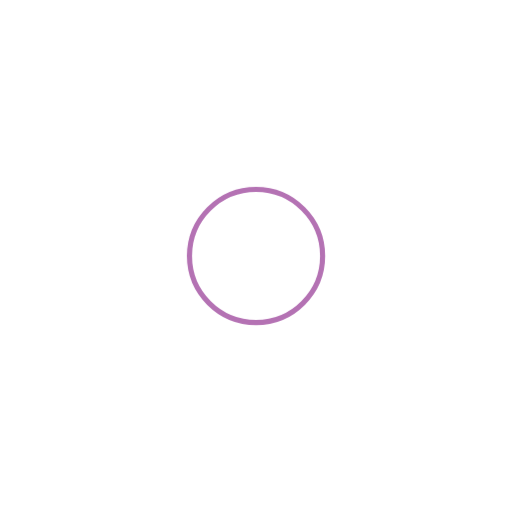
t = 0.00 s
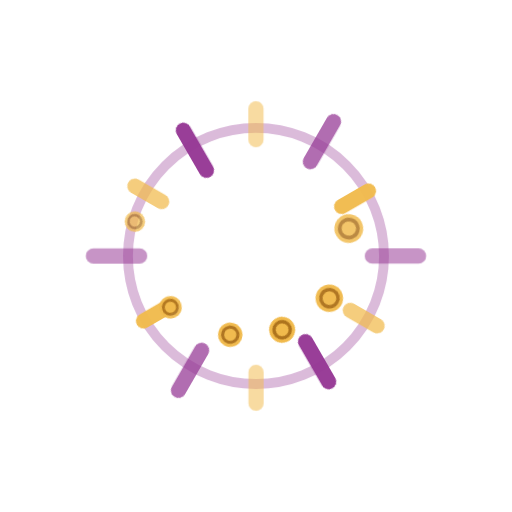
t = 0.25 s
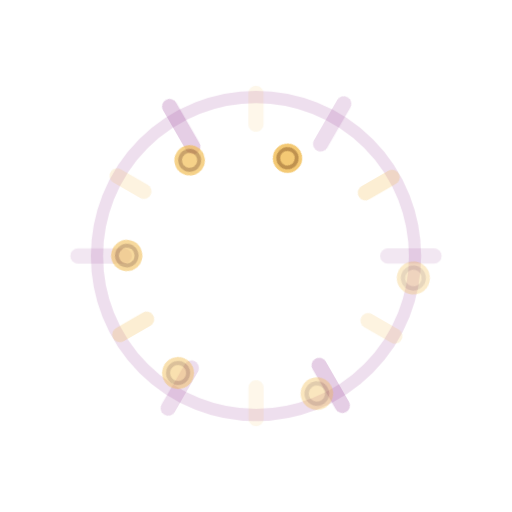
t = 0.41 s
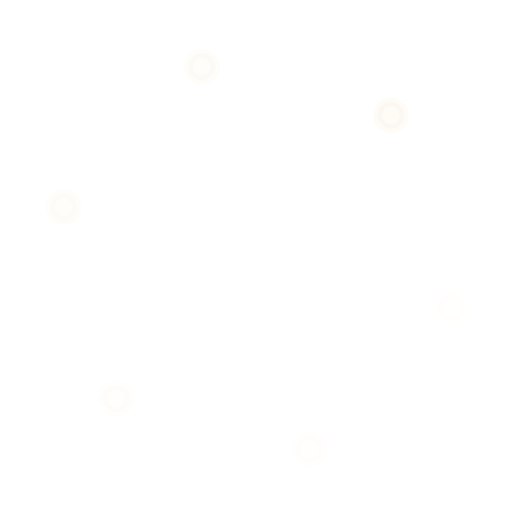
t = 0.81 s
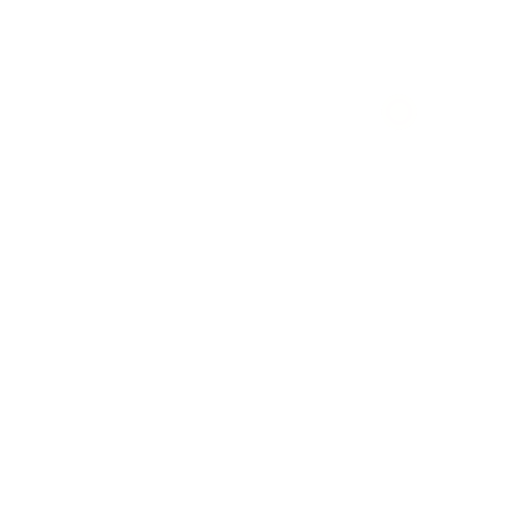
t = 1.01 s
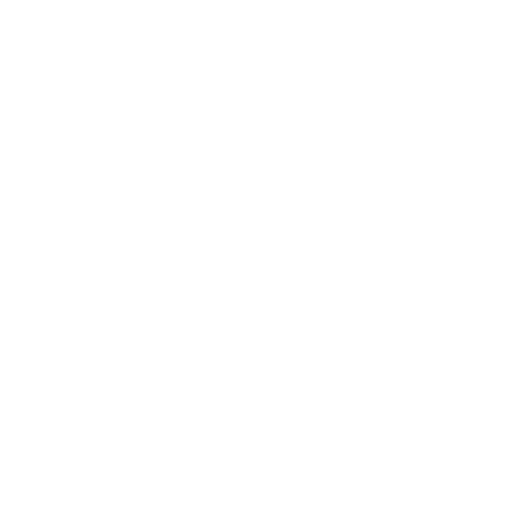
t = 1.21 s

The animated SVG that drew these frames (rendered in a browser with its animation timeline set to each time). Animation: 3 CSS @keyframes rules; one cycle of 1.21 s.

<svg xmlns="http://www.w3.org/2000/svg" viewBox="0 0 200 200" aria-hidden="true" focusable="false"><style>
.gb-ray{fill:none;stroke:var(--ill-accent,#943593);stroke-width:6;stroke-linecap:round;opacity:0;animation:gb-ray 800ms cubic-bezier(.22,.85,.3,1) both}
.gb-gold{stroke:var(--ill-coin,#f1ba4b)}
.gb-coin{opacity:0;animation:gb-coin 1000ms cubic-bezier(.22,.85,.3,1) both}
.gb-face{fill:var(--ill-coin,#f1ba4b)}.gb-rim{fill:none;stroke:var(--ill-coin-deep,#ad721c);stroke-width:1.8}
.gb-ring{fill:none;stroke:var(--ill-accent,#943593);stroke-width:4;opacity:0;transform-origin:100px 100px;animation:gb-ring 700ms ease-out both}
@keyframes gb-ray{0%{opacity:0;transform:translateX(-18px)}20%{opacity:1}100%{opacity:0;transform:translateX(26px)}}
@keyframes gb-coin{0%{opacity:0;transform:translateX(0) scale(.5)}15%{opacity:1}100%{opacity:0;transform:translateX(62px) scale(1)}}
@keyframes gb-ring{0%{opacity:.7;transform:scale(.5)}100%{opacity:0;transform:scale(1.4)}}
@media (prefers-reduced-motion:reduce){.gb-ray,.gb-coin,.gb-ring{animation:none;opacity:0}}
</style>
<circle class="gb-ring" cx="100" cy="100" r="52"/><g transform="rotate(0 100 100)"><path class="gb-ray" style="animation-delay:0ms" d="M128 100 H146"/></g><g transform="rotate(30 100 100)"><path class="gb-ray gb-gold" style="animation-delay:40ms" d="M128 100 H140"/></g><g transform="rotate(60 100 100)"><path class="gb-ray" style="animation-delay:80ms" d="M128 100 H146"/></g><g transform="rotate(90 100 100)"><path class="gb-ray gb-gold" style="animation-delay:0ms" d="M128 100 H140"/></g><g transform="rotate(120 100 100)"><path class="gb-ray" style="animation-delay:40ms" d="M128 100 H146"/></g><g transform="rotate(150 100 100)"><path class="gb-ray gb-gold" style="animation-delay:80ms" d="M128 100 H140"/></g><g transform="rotate(180 100 100)"><path class="gb-ray" style="animation-delay:0ms" d="M128 100 H146"/></g><g transform="rotate(210 100 100)"><path class="gb-ray gb-gold" style="animation-delay:40ms" d="M128 100 H140"/></g><g transform="rotate(240 100 100)"><path class="gb-ray" style="animation-delay:80ms" d="M128 100 H146"/></g><g transform="rotate(270 100 100)"><path class="gb-ray gb-gold" style="animation-delay:0ms" d="M128 100 H140"/></g><g transform="rotate(300 100 100)"><path class="gb-ray" style="animation-delay:40ms" d="M128 100 H146"/></g><g transform="rotate(330 100 100)"><path class="gb-ray gb-gold" style="animation-delay:80ms" d="M128 100 H140"/></g><g transform="rotate(15 100 100)"><g class="gb-coin" style="animation-delay:60ms"><circle class="gb-face" cx="118" cy="100" r="7"/><circle class="gb-rim" cx="118" cy="100" r="4.4"/></g></g><g transform="rotate(75 100 100)"><g class="gb-coin" style="animation-delay:90ms"><circle class="gb-face" cx="118" cy="100" r="7"/><circle class="gb-rim" cx="118" cy="100" r="4.4"/></g></g><g transform="rotate(135 100 100)"><g class="gb-coin" style="animation-delay:120ms"><circle class="gb-face" cx="118" cy="100" r="7"/><circle class="gb-rim" cx="118" cy="100" r="4.4"/></g></g><g transform="rotate(195 100 100)"><g class="gb-coin" style="animation-delay:150ms"><circle class="gb-face" cx="118" cy="100" r="7"/><circle class="gb-rim" cx="118" cy="100" r="4.4"/></g></g><g transform="rotate(255 100 100)"><g class="gb-coin" style="animation-delay:180ms"><circle class="gb-face" cx="118" cy="100" r="7"/><circle class="gb-rim" cx="118" cy="100" r="4.4"/></g></g><g transform="rotate(315 100 100)"><g class="gb-coin" style="animation-delay:210ms"><circle class="gb-face" cx="118" cy="100" r="7"/><circle class="gb-rim" cx="118" cy="100" r="4.4"/></g></g></svg>
